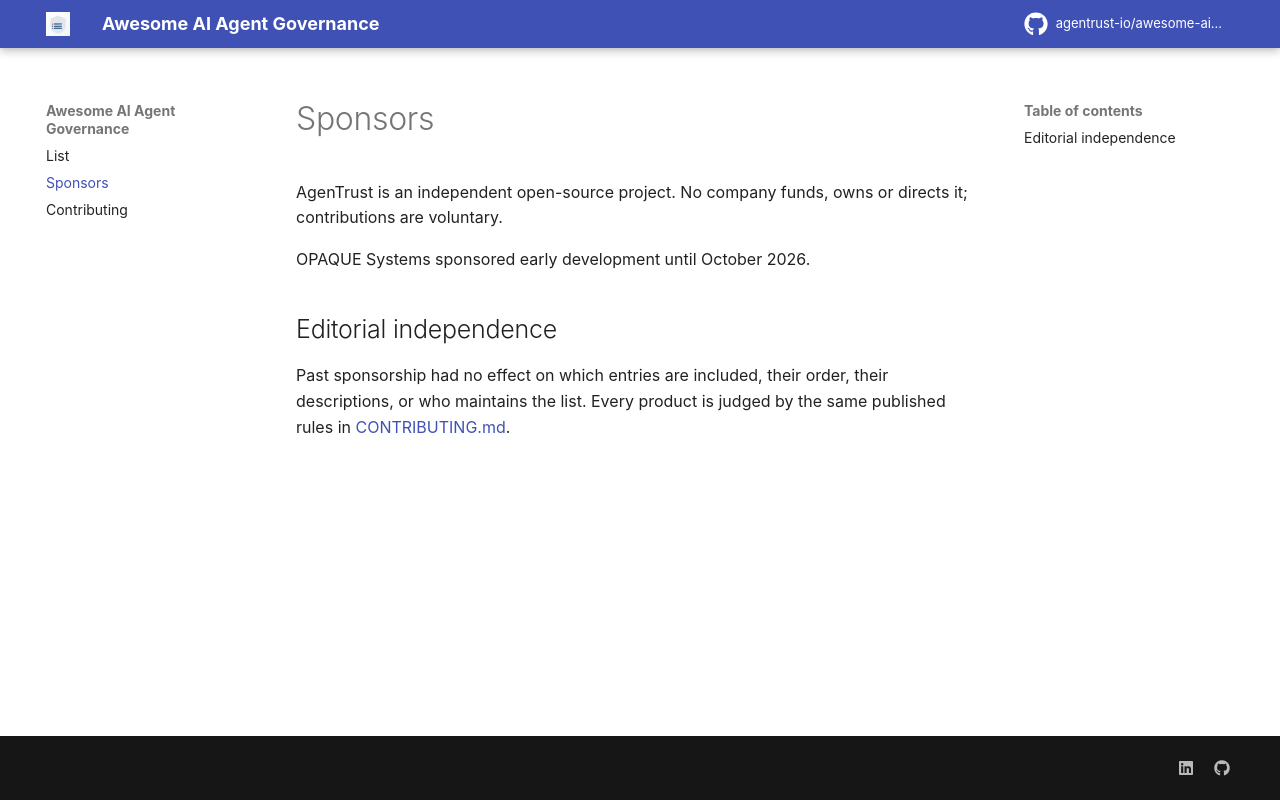

repository: jagmarques/awesome-ai-governance · page: SPONSORS/index.html · generator: mkdocs

# Sponsors

AgenTrust is an independent open-source project. No company funds, owns or directs it; contributions are voluntary.

OPAQUE Systems sponsored early development until October 2026.

## Editorial independence

Past sponsorship had no effect on which entries are included, their order,
their descriptions, or who maintains the list. Every product is judged by the
same published rules in [CONTRIBUTING.md](CONTRIBUTING.md).
